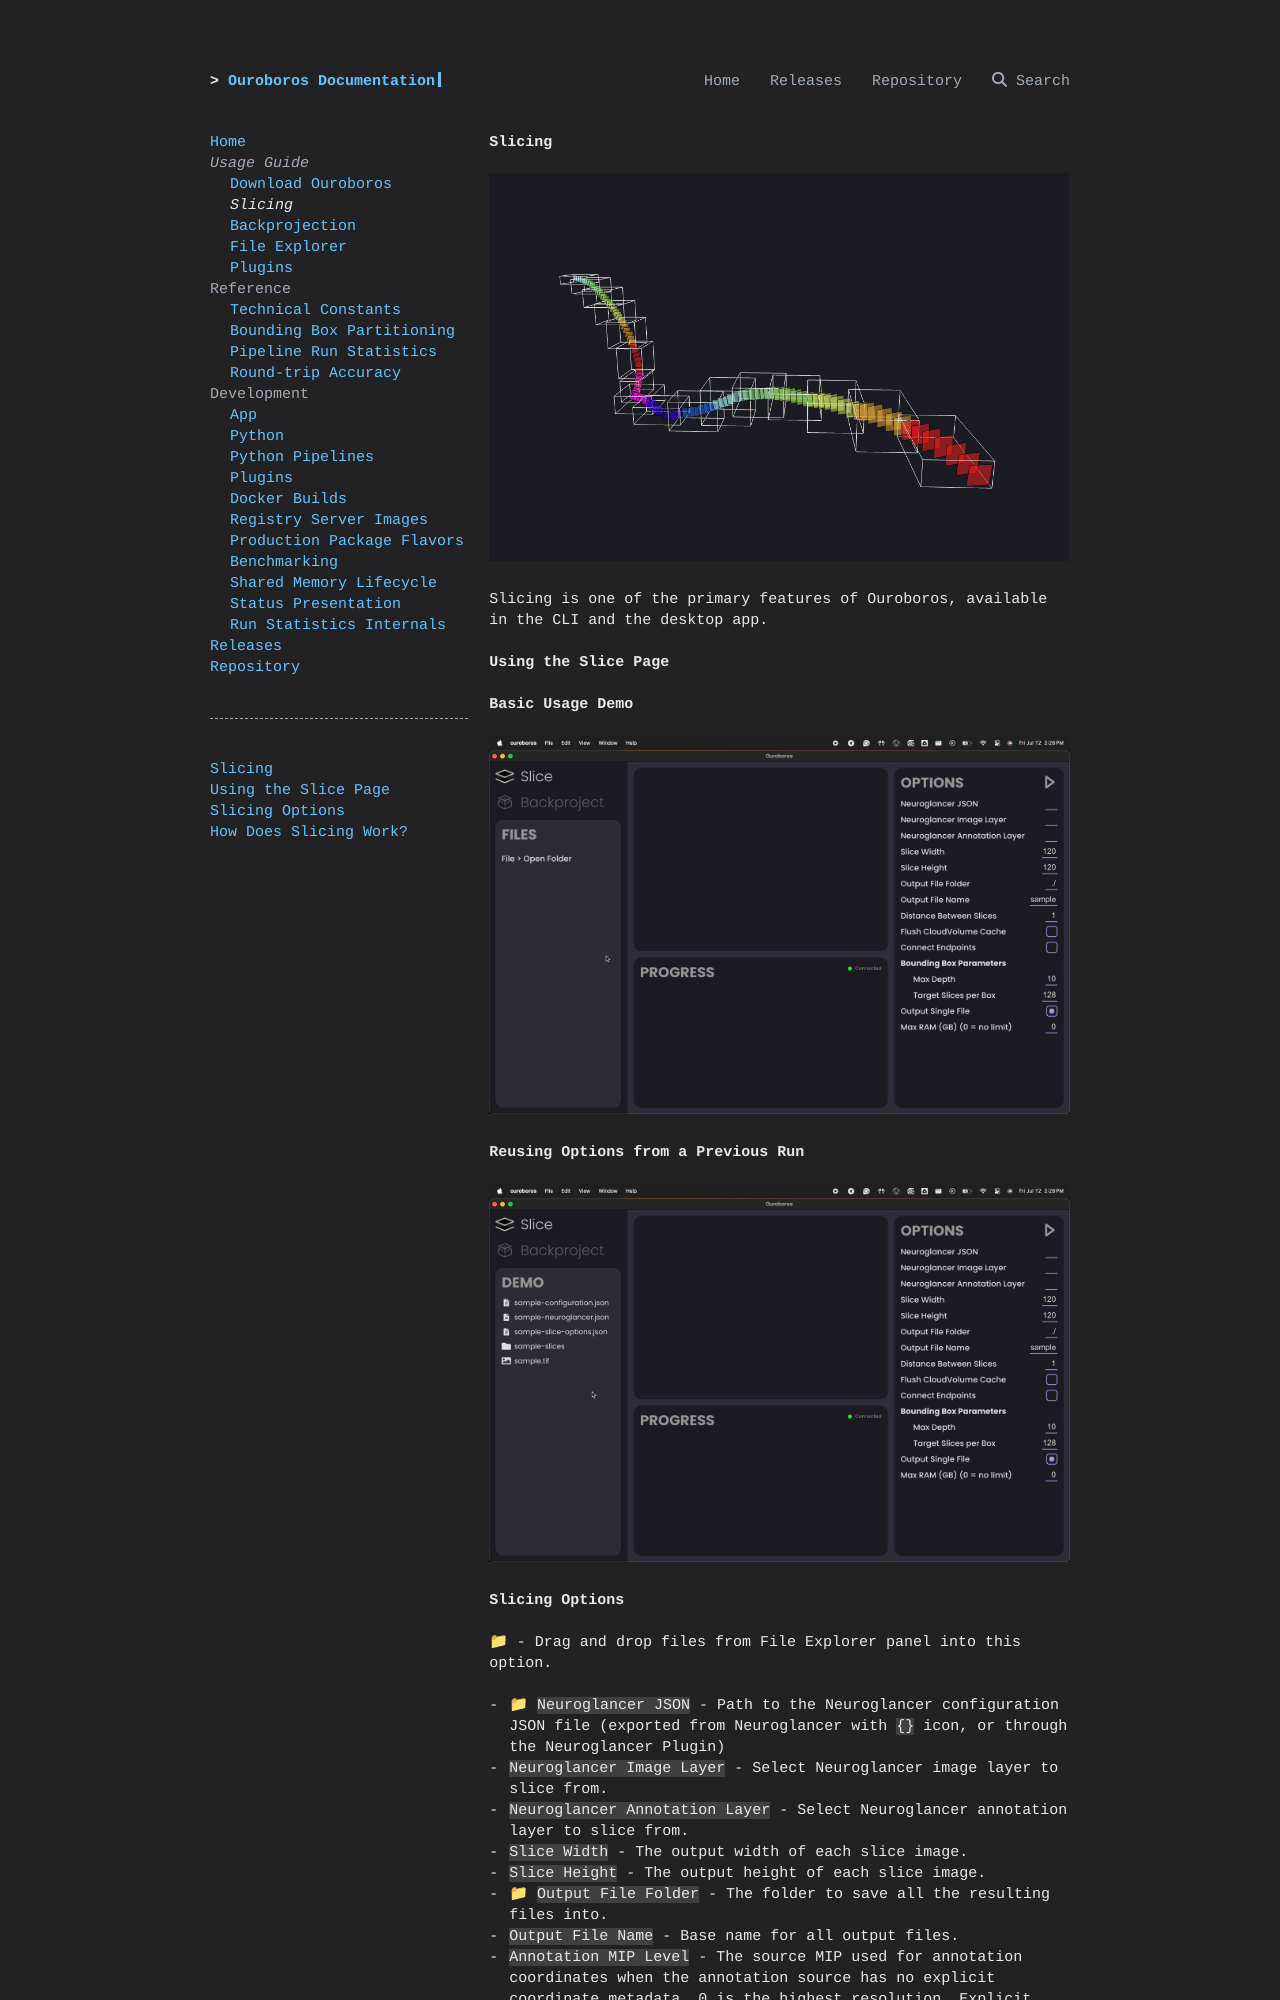

repository: ChengLabResearch/ouroboros · page: guide/slicing/index.html · generator: mkdocs

# Slicing

![Long Sliced Volume](../assets/slicing/long-slice.png)

Slicing is one of the primary features of Ouroboros, available in the CLI and the desktop app.

### Using the Slice Page

**Basic Usage Demo**

![Basic Usage Demo](../assets/slicing/Slice%20Page%20Demo.gif)

**Reusing Options from a Previous Run**

![Reusing Options from a Previous Run](../assets/slicing/Slice%20Page%20Options%20Demo.gif)
